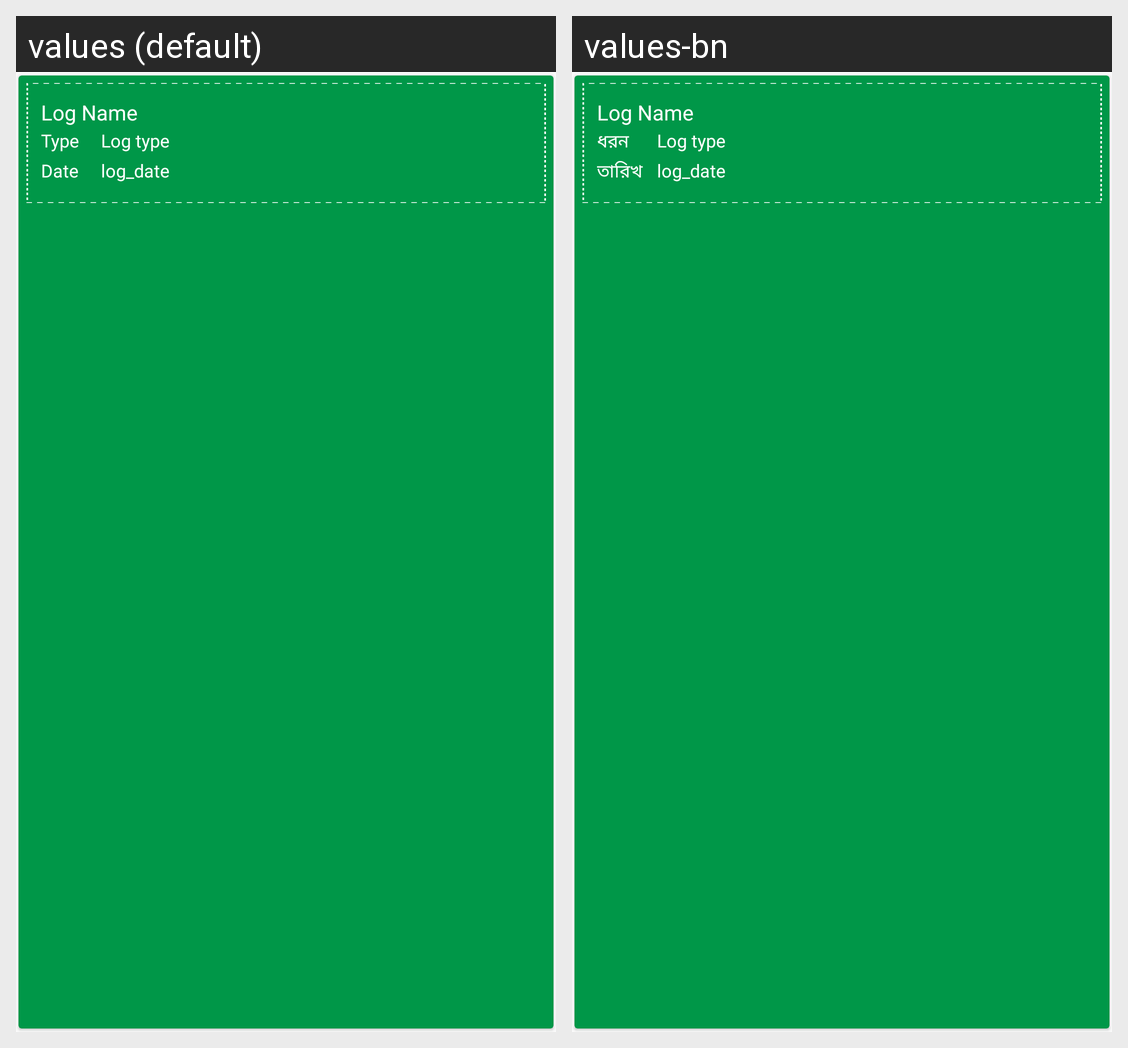

Translations of the strings shown on this Android screen, per locale in the grid:
Android screen res/layout/activity_log_layout.xml rendered under 2 locales, left to right: values (default), values-bn. Device: Nexus 5 (rendered at 1080×1920; each locale shown at half size, 540×960, under a caption strip naming it); theme Theme.BDCLEAN.
Strings drawn on this screen, with the default value and each locale's value (text and hints the layout hard-codes, and strings that could not be matched under every locale, appear in the picture but are not listed):

type
  values: Type
  values-bn: ধরন

date
  values: Date
  values-bn: তারিখ
